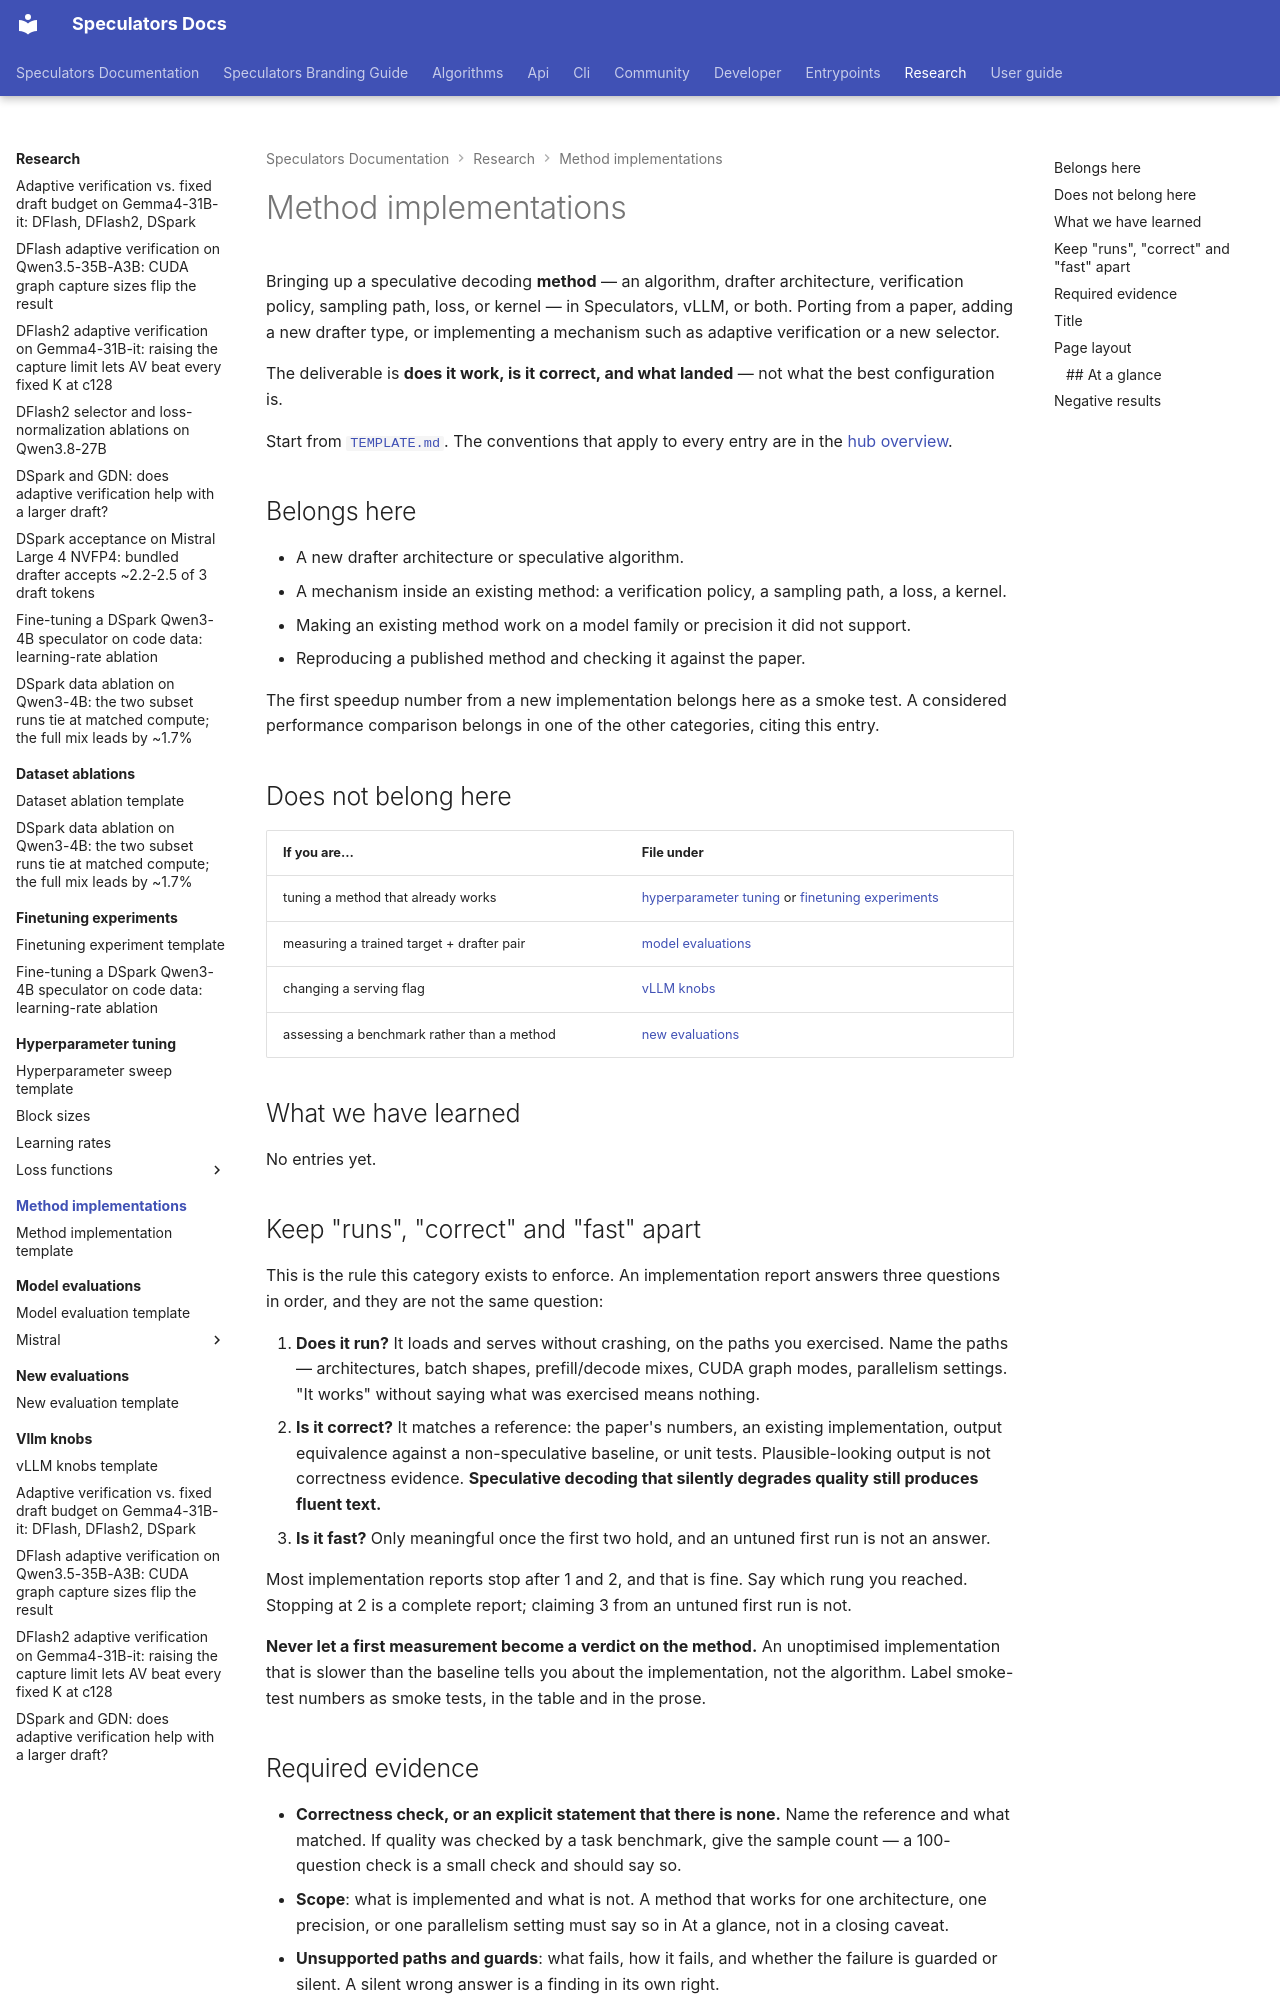

repository: vllm-project/speculators · page: research/method-implementations/index.html · generator: mkdocs

# Method implementations

Bringing up a speculative decoding **method** — an algorithm, drafter architecture, verification policy, sampling path, loss, or kernel — in Speculators, vLLM, or both. Porting from a paper, adding a new drafter type, or implementing a mechanism such as adaptive verification or a new selector.

The deliverable is **does it work, is it correct, and what landed** — not what the best configuration is.

Start from [`TEMPLATE.md`](TEMPLATE.md). The conventions that apply to every entry are in the [hub overview](../index.md).

## Belongs here

- A new drafter architecture or speculative algorithm.
- A mechanism inside an existing method: a verification policy, a sampling path, a loss, a kernel.
- Making an existing method work on a model family or precision it did not support.
- Reproducing a published method and checking it against the paper.

The first speedup number from a new implementation belongs here as a smoke test. A considered performance comparison belongs in one of the other categories, citing this entry.

## Does not belong here

| If you are…                                | File under                                                                                                                 |
| ------------------------------------------ | -------------------------------------------------------------------------------------------------------------------------- |
| tuning a method that already works         | [hyperparameter tuning](../hyperparameter-tuning/index.md) or [finetuning experiments](../finetuning-experiments/index.md) |
| measuring a trained target + drafter pair  | [model evaluations](../model-evaluations/index.md)                                                                         |
| changing a serving flag                    | [vLLM knobs](../vllm-knobs/index.md)                                                                                       |
| assessing a benchmark rather than a method | [new evaluations](../new-evaluations/index.md)                                                                             |

## What we have learned

No entries yet.

## Keep "runs", "correct" and "fast" apart

This is the rule this category exists to enforce. An implementation report answers three questions in order, and they are not the same question:

1. **Does it run?** It loads and serves without crashing, on the paths you exercised. Name the paths — architectures, batch shapes, prefill/decode mixes, CUDA graph modes, parallelism settings. "It works" without saying what was exercised means nothing.
2. **Is it correct?** It matches a reference: the paper's numbers, an existing implementation, output equivalence against a non-speculative baseline, or unit tests. Plausible-looking output is not correctness evidence. **Speculative decoding that silently degrades quality still produces fluent text.**
3. **Is it fast?** Only meaningful once the first two hold, and an untuned first run is not an answer.

Most implementation reports stop after 1 and 2, and that is fine. Say which rung you reached. Stopping at 2 is a complete report; claiming 3 from an untuned first run is not.

**Never let a first measurement become a verdict on the method.** An unoptimised implementation that is slower than the baseline tells you about the implementation, not the algorithm. Label smoke-test numbers as smoke tests, in the table and in the prose.
